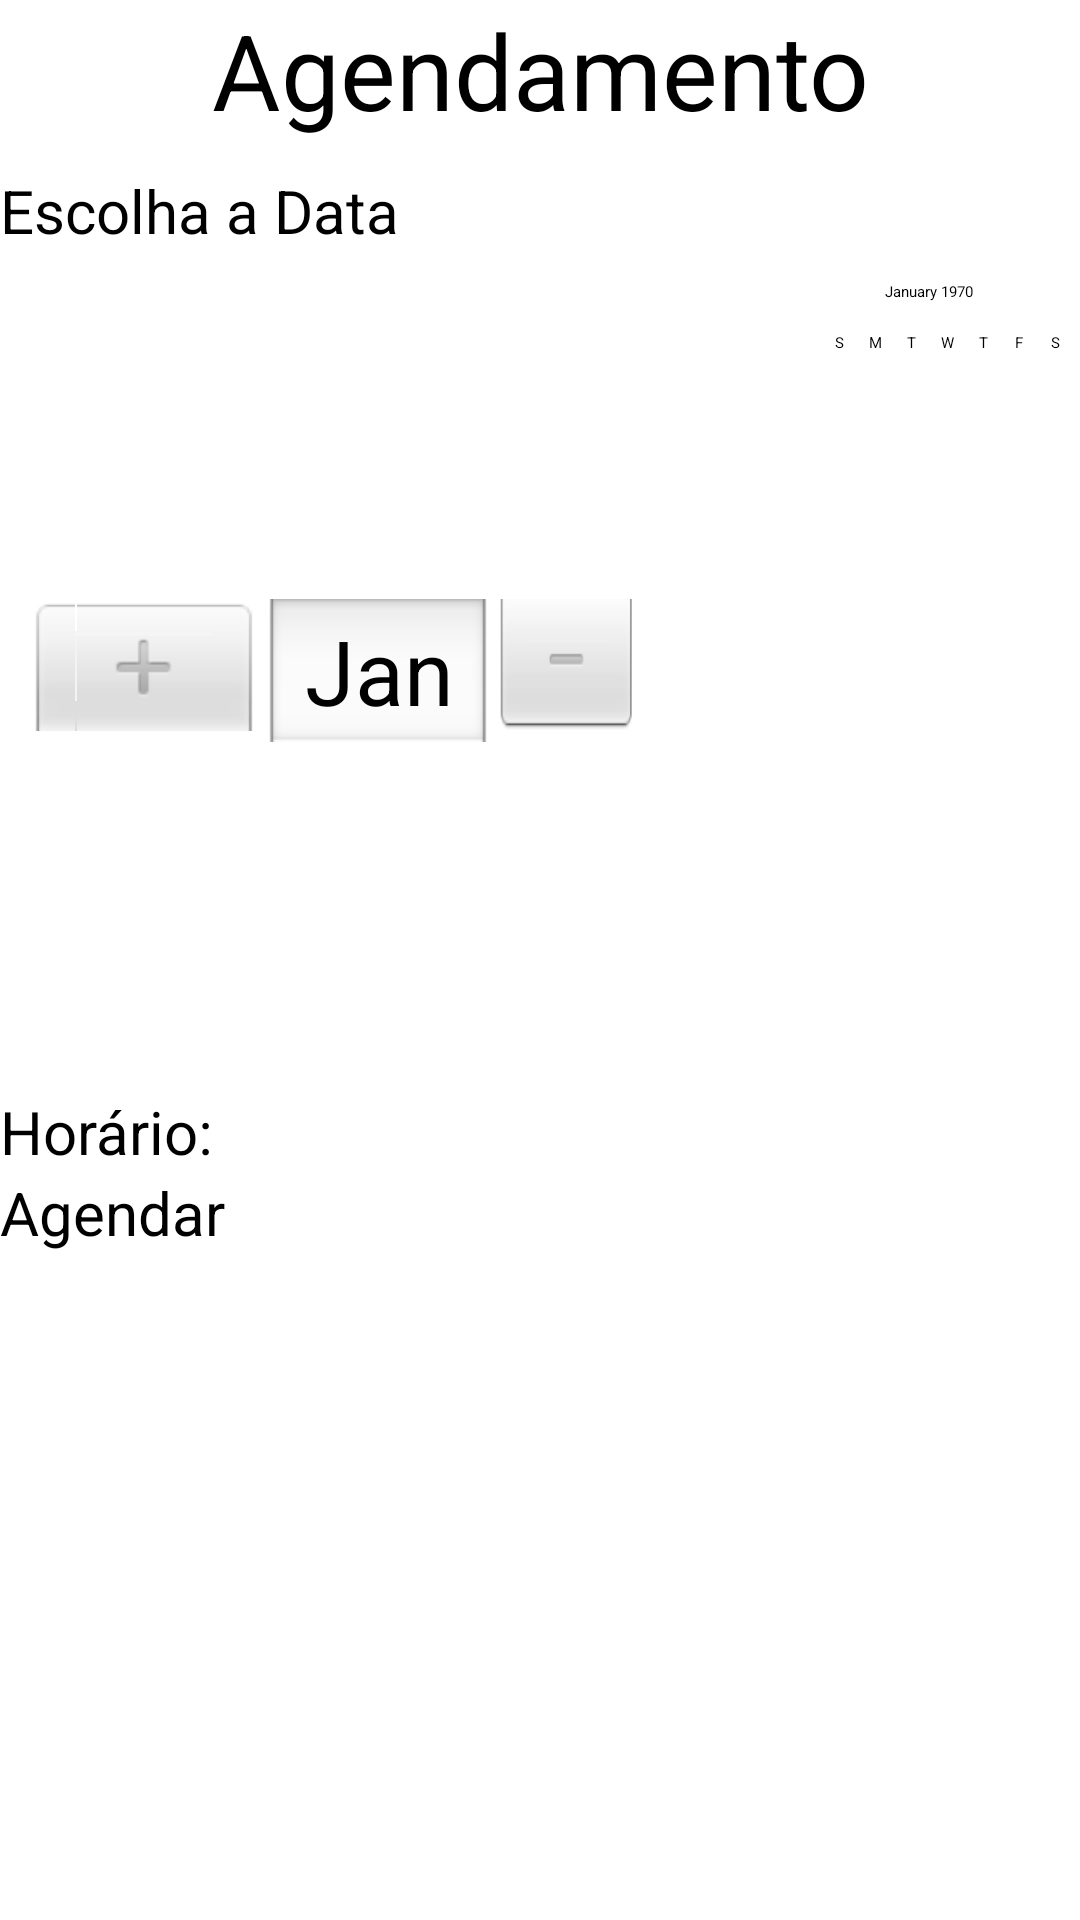

Here is an Android app screen rendered from its layout file. Give the layout XML and the strings, colors and styles it references.
<!-- AndroidManifest.xml: application theme Theme.Projeto_BD_2023 -->
<!-- res/layout/activity_agendamento.xml -->
<?xml version="1.0" encoding="utf-8"?>
<LinearLayout xmlns:android="http://schemas.android.com/apk/res/android"
    android:layout_width="match_parent"
    android:layout_height="match_parent"
    android:layout_margin="20dp"
    android:orientation="vertical">
    <TextView
        android:layout_width="match_parent"
        android:layout_height="wrap_content"
        android:text="Agendamento"
        android:textSize="35dp"
        android:gravity="center"/>
    <TextView
        android:layout_width="match_parent"
        android:layout_height="wrap_content"
        android:text="Escolha a Data"
        android:layout_marginTop="10dp"
        android:textSize="20dp"/>
    <DatePicker
        android:layout_width="match_parent"
        android:layout_height="wrap_content"
        android:layout_marginLeft="10dp"
        android:id="@+id/txtAGEData" />
    <LinearLayout
        android:layout_width="wrap_content"
        android:layout_height="wrap_content"
        android:orientation="horizontal">
        <TextView
            android:layout_width="match_parent"
            android:layout_height="wrap_content"
            android:textSize="20dp"
            android:text="Horário: "/>
        <Spinner
            android:layout_width="match_parent"
            android:layout_height="wrap_content"
            android:textSize="20dp"
            android:id="@+id/txtAGEHora" />
    </LinearLayout>
    <Button
        android:layout_width="match_parent"
        android:layout_height="wrap_content"
        android:text="Agendar"
        android:textSize="20dp"
        android:id="@+id/btAGEAgendar"/>
</LinearLayout>
<!-- resources referenced by this layout -->
<resources>

</resources>
